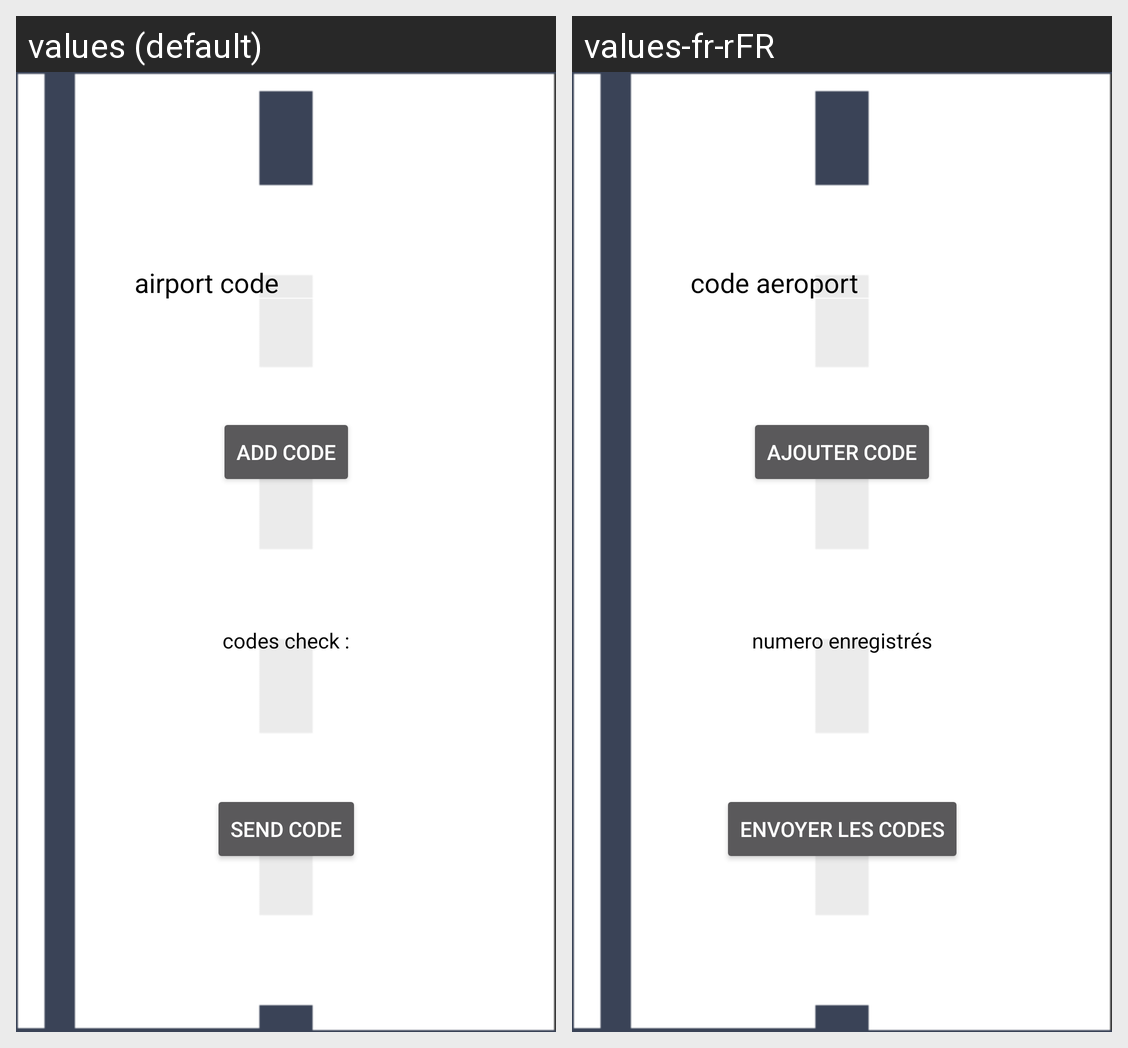

Translations of the strings shown on this Android screen, per locale in the grid:
Android screen res/layout/activity_formulaire.xml rendered under 2 locales, left to right: values (default), values-fr-rFR. Device: Nexus 5 (rendered at 1080×1920; each locale shown at half size, 540×960, under a caption strip naming it); theme Theme.SnowTam_Pointet_Vallee.
Strings drawn on this screen, with the default value and each locale's value (text and hints the layout hard-codes, and strings that could not be matched under every locale, appear in the picture but are not listed):

airport_number
  values: airport code
  values-fr-rFR: code aeroport

addCode
  values: add code
  values-fr-rFR: ajouter code

sendCode
  values: send code
  values-fr-rFR: envoyer les codes

registerCodes
  values: codes check :
  values-fr-rFR: numero enregistrés
